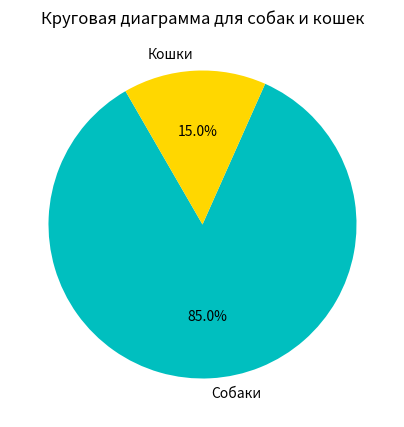

Write Python code to recreate this figure.
import matplotlib.pyplot as plt

counts = [17, 3]

plt.figure(figsize=(5, 5))
plt.pie(counts,
        colors=['c', 'gold'],
        labels=['Собаки', 'Кошки'],
        startangle=120,
        autopct='%.1f%%'
       )
plt.title('Круговая диаграмма для собак и кошек')
plt.show()
